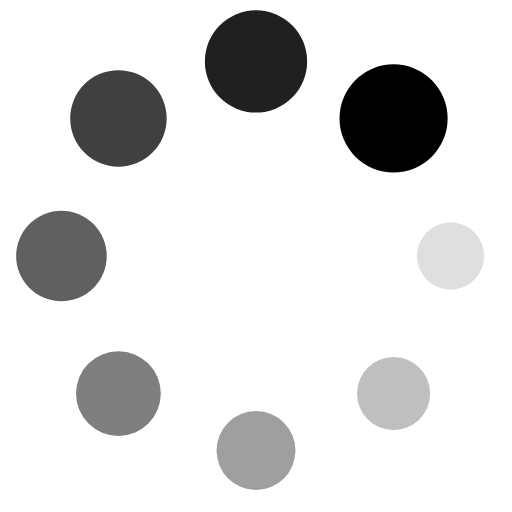
t = 0.00 s
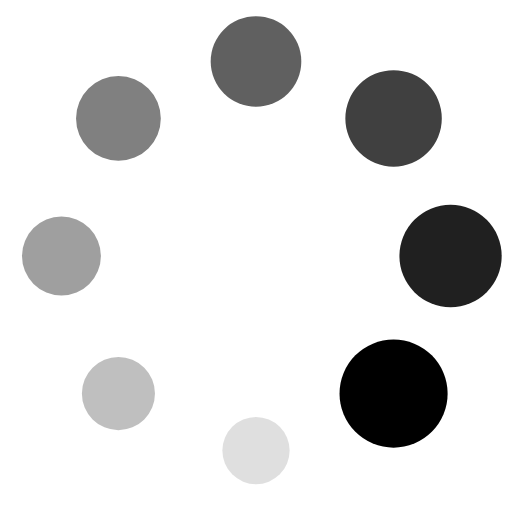
t = 0.39 s
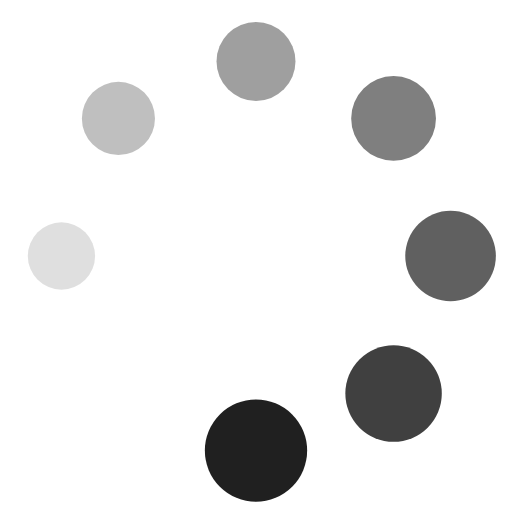
t = 0.77 s
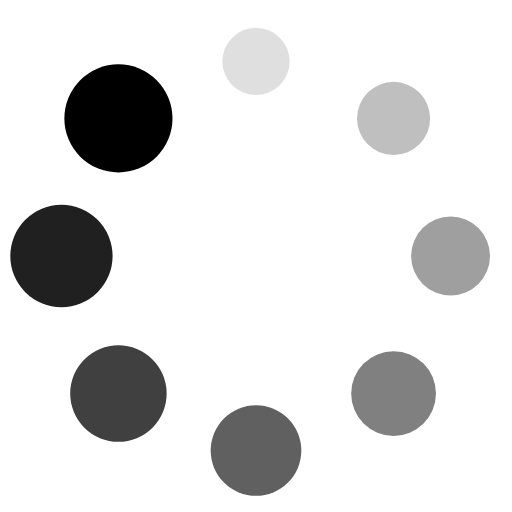
t = 1.15 s

The animated SVG that drew these frames (rendered in a browser with its animation timeline set to each time). Animation: 16 SMIL elements (animate=8,animateTransform=8); one cycle of 1.54 s, repeats indefinitely.

<?xml version="1.0" encoding="utf-8"?>
<svg xmlns="http://www.w3.org/2000/svg" xmlns:xlink="http://www.w3.org/1999/xlink" style="margin: auto; background: none; display: block; shape-rendering: auto;" width="131px" height="131px" viewBox="0 0 100 100" preserveAspectRatio="xMidYMid">
<g transform="translate(88,50)">
<g transform="rotate(0)">
<circle cx="0" cy="0" r="6" fill="#000000" fill-opacity="1">
  <animateTransform attributeName="transform" type="scale" begin="-1.346153846153846s" values="1.76 1.76;1 1" keyTimes="0;1" dur="1.5384615384615383s" repeatCount="indefinite"></animateTransform>
  <animate attributeName="fill-opacity" keyTimes="0;1" dur="1.5384615384615383s" repeatCount="indefinite" values="1;0" begin="-1.346153846153846s"></animate>
</circle>
</g>
</g><g transform="translate(76.87005768508881,76.8700576850888)">
<g transform="rotate(45)">
<circle cx="0" cy="0" r="6" fill="#000000" fill-opacity="0.875">
  <animateTransform attributeName="transform" type="scale" begin="-1.1538461538461537s" values="1.76 1.76;1 1" keyTimes="0;1" dur="1.5384615384615383s" repeatCount="indefinite"></animateTransform>
  <animate attributeName="fill-opacity" keyTimes="0;1" dur="1.5384615384615383s" repeatCount="indefinite" values="1;0" begin="-1.1538461538461537s"></animate>
</circle>
</g>
</g><g transform="translate(50,88)">
<g transform="rotate(90)">
<circle cx="0" cy="0" r="6" fill="#000000" fill-opacity="0.75">
  <animateTransform attributeName="transform" type="scale" begin="-0.9615384615384615s" values="1.76 1.76;1 1" keyTimes="0;1" dur="1.5384615384615383s" repeatCount="indefinite"></animateTransform>
  <animate attributeName="fill-opacity" keyTimes="0;1" dur="1.5384615384615383s" repeatCount="indefinite" values="1;0" begin="-0.9615384615384615s"></animate>
</circle>
</g>
</g><g transform="translate(23.129942314911197,76.87005768508881)">
<g transform="rotate(135)">
<circle cx="0" cy="0" r="6" fill="#000000" fill-opacity="0.625">
  <animateTransform attributeName="transform" type="scale" begin="-0.7692307692307692s" values="1.76 1.76;1 1" keyTimes="0;1" dur="1.5384615384615383s" repeatCount="indefinite"></animateTransform>
  <animate attributeName="fill-opacity" keyTimes="0;1" dur="1.5384615384615383s" repeatCount="indefinite" values="1;0" begin="-0.7692307692307692s"></animate>
</circle>
</g>
</g><g transform="translate(12,50.00000000000001)">
<g transform="rotate(180)">
<circle cx="0" cy="0" r="6" fill="#000000" fill-opacity="0.5">
  <animateTransform attributeName="transform" type="scale" begin="-0.5769230769230769s" values="1.76 1.76;1 1" keyTimes="0;1" dur="1.5384615384615383s" repeatCount="indefinite"></animateTransform>
  <animate attributeName="fill-opacity" keyTimes="0;1" dur="1.5384615384615383s" repeatCount="indefinite" values="1;0" begin="-0.5769230769230769s"></animate>
</circle>
</g>
</g><g transform="translate(23.129942314911187,23.129942314911197)">
<g transform="rotate(225)">
<circle cx="0" cy="0" r="6" fill="#000000" fill-opacity="0.375">
  <animateTransform attributeName="transform" type="scale" begin="-0.3846153846153846s" values="1.76 1.76;1 1" keyTimes="0;1" dur="1.5384615384615383s" repeatCount="indefinite"></animateTransform>
  <animate attributeName="fill-opacity" keyTimes="0;1" dur="1.5384615384615383s" repeatCount="indefinite" values="1;0" begin="-0.3846153846153846s"></animate>
</circle>
</g>
</g><g transform="translate(49.99999999999999,12)">
<g transform="rotate(270)">
<circle cx="0" cy="0" r="6" fill="#000000" fill-opacity="0.25">
  <animateTransform attributeName="transform" type="scale" begin="-0.1923076923076923s" values="1.76 1.76;1 1" keyTimes="0;1" dur="1.5384615384615383s" repeatCount="indefinite"></animateTransform>
  <animate attributeName="fill-opacity" keyTimes="0;1" dur="1.5384615384615383s" repeatCount="indefinite" values="1;0" begin="-0.1923076923076923s"></animate>
</circle>
</g>
</g><g transform="translate(76.8700576850888,23.129942314911187)">
<g transform="rotate(315)">
<circle cx="0" cy="0" r="6" fill="#000000" fill-opacity="0.125">
  <animateTransform attributeName="transform" type="scale" begin="0s" values="1.76 1.76;1 1" keyTimes="0;1" dur="1.5384615384615383s" repeatCount="indefinite"></animateTransform>
  <animate attributeName="fill-opacity" keyTimes="0;1" dur="1.5384615384615383s" repeatCount="indefinite" values="1;0" begin="0s"></animate>
</circle>
</g>
</g>
<!-- [ldio] generated by https://loading.io/ --></svg>